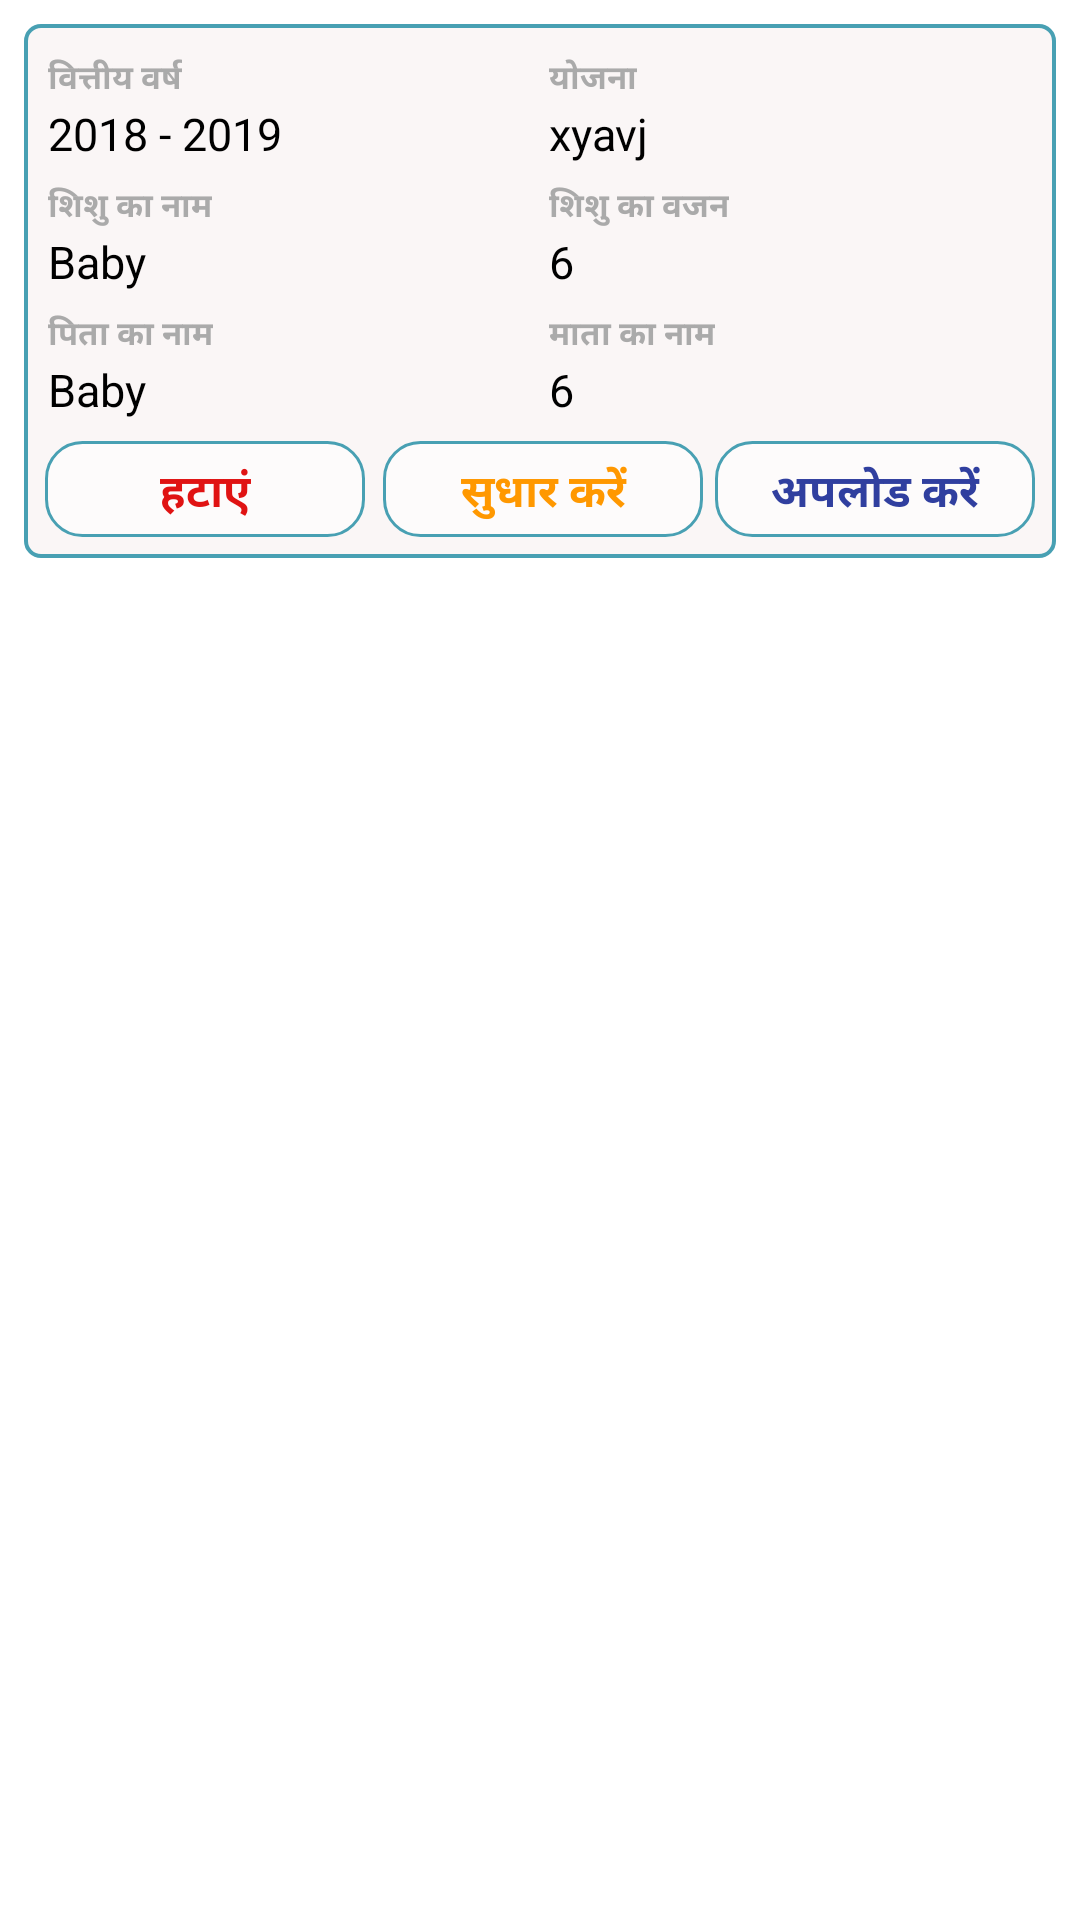

Reconstruct the res/layout file that produces this screen, plus the resources it refers to.
<!-- AndroidManifest.xml: application theme AppTheme -->
<!-- res/layout/adaptor_ejanani_edit.xml -->
<?xml version="1.0" encoding="utf-8"?>
<LinearLayout xmlns:android="http://schemas.android.com/apk/res/android"
    android:orientation="vertical" android:layout_width="match_parent"
    android:background="@android:color/white"
    android:layout_height="wrap_content">

    <LinearLayout
        android:layout_margin="8dp"
        android:id="@+id/sblist"
        android:layout_width="match_parent"
        android:layout_height="wrap_content"
        android:padding="5dp"
        android:orientation="vertical"
        android:background="@drawable/textboxshape1">


        <LinearLayout
            android:layout_marginTop="2dp"
            android:layout_marginBottom="2dp"
            android:layout_width="match_parent"
            android:layout_height="wrap_content"
            android:orientation="vertical">

            <LinearLayout
                android:layout_width="match_parent"
                android:layout_height="wrap_content"
                android:orientation="horizontal"
                android:weightSum="2">

                <LinearLayout
                    android:layout_weight="1"
                    android:layout_width="match_parent"
                    android:layout_height="wrap_content"
                    android:orientation="vertical"
                    android:padding="3dp">

                    <TextView
                        android:textStyle="bold"
                        android:layout_width="wrap_content"
                        android:layout_height="wrap_content"
                        android:text="वित्तीय वर्ष"
                        android:textSize="11sp"
                        android:textColor="@color/darker_gray"/>

                    <TextView
                        android:id="@+id/tv_financial_year"
                        android:layout_width="match_parent"
                        android:layout_height="wrap_content"
                        android:text="2018 - 2019"
                        android:textSize="15sp"
                        android:textColor="@android:color/black" />
                </LinearLayout>

                <LinearLayout
                    android:layout_weight="1"
                    android:layout_width="match_parent"
                    android:layout_height="wrap_content"
                    android:orientation="vertical"
                    android:padding="3dp">

                    <TextView
                        android:textStyle="bold"
                        android:layout_width="wrap_content"
                        android:layout_height="wrap_content"
                        android:text="योजना"
                        android:textSize="11sp"
                        android:textColor="@color/darker_gray"/>

                    <TextView
                        android:id="@+id/tv_yojna_name"
                        android:layout_width="match_parent"
                        android:layout_height="wrap_content"
                        android:text="xyavj"
                        android:textSize="15sp"
                        android:textColor="@android:color/black" />
                </LinearLayout>

            </LinearLayout>

            <LinearLayout
                android:layout_width="match_parent"
                android:layout_height="wrap_content"
                android:orientation="horizontal"
                android:weightSum="2">

                <LinearLayout
                    android:layout_weight="1"
                    android:layout_width="match_parent"
                    android:layout_height="wrap_content"
                    android:orientation="vertical"
                    android:padding="3dp">

                    <TextView
                        android:textStyle="bold"
                        android:layout_width="wrap_content"
                        android:layout_height="wrap_content"
                        android:text="शिशु का नाम"
                        android:textSize="11sp"
                        android:textColor="@color/darker_gray"/>

                    <TextView
                        android:id="@+id/tv_baby_name"
                        android:layout_width="match_parent"
                        android:layout_height="wrap_content"
                        android:text="Baby"
                        android:textSize="15sp"
                        android:textColor="@android:color/black" />
                </LinearLayout>

                <LinearLayout
                    android:layout_weight="1"
                    android:layout_width="match_parent"
                    android:layout_height="wrap_content"
                    android:orientation="vertical"
                    android:padding="3dp">

                    <TextView
                        android:textStyle="bold"
                        android:layout_width="wrap_content"
                        android:layout_height="wrap_content"
                        android:text="शिशु का वजन"
                        android:textSize="11sp"
                        android:textColor="@color/darker_gray"/>

                    <TextView
                        android:id="@+id/tv_baby_weight"
                        android:layout_width="match_parent"
                        android:layout_height="wrap_content"
                        android:text="6"
                        android:textSize="15sp"
                        android:textColor="@android:color/black" />
                </LinearLayout>

            </LinearLayout>

            <LinearLayout
                android:layout_width="match_parent"
                android:layout_height="wrap_content"
                android:orientation="horizontal"
                android:weightSum="2">

                <LinearLayout
                    android:layout_weight="1"
                    android:layout_width="match_parent"
                    android:layout_height="wrap_content"
                    android:orientation="vertical"
                    android:padding="3dp">

                    <TextView
                        android:textStyle="bold"
                        android:layout_width="wrap_content"
                        android:layout_height="wrap_content"
                        android:text="पिता का नाम"
                        android:textSize="11sp"
                        android:textColor="@color/darker_gray"/>

                    <TextView
                        android:id="@+id/tv_father_name"
                        android:layout_width="match_parent"
                        android:layout_height="wrap_content"
                        android:text="Baby"
                        android:textSize="15sp"
                        android:textColor="@android:color/black" />
                </LinearLayout>

                <LinearLayout
                    android:layout_weight="1"
                    android:layout_width="match_parent"
                    android:layout_height="wrap_content"
                    android:orientation="vertical"
                    android:padding="3dp">

                    <TextView
                        android:textStyle="bold"
                        android:layout_width="wrap_content"
                        android:layout_height="wrap_content"
                        android:text="माता का नाम"
                        android:textSize="11sp"
                        android:textColor="@color/darker_gray"/>

                    <TextView
                        android:id="@+id/tv_mother_name"
                        android:layout_width="match_parent"
                        android:layout_height="wrap_content"
                        android:text="6"
                        android:textSize="15sp"
                        android:textColor="@android:color/black" />
                </LinearLayout>

            </LinearLayout>

        </LinearLayout>

        <LinearLayout
            android:layout_width="match_parent"
            android:layout_height="36dp"
            android:orientation="horizontal"
            android:weightSum="3"
            android:padding="2dp">

            <Button
                android:id="@+id/btn_remove"
                android:layout_width="wrap_content"
                android:layout_height="wrap_content"
                android:layout_weight="1"
                android:layout_marginRight="4dp"
                android:textStyle="bold"
                android:textSize="15sp"
                android:textColor="#E01313"
                android:background="@drawable/buttonshape"
                android:text="हटाएं"/>

            <Button
                android:id="@+id/btn_edit"
                android:layout_width="wrap_content"
                android:layout_height="wrap_content"
                android:layout_weight="1"
                android:layout_marginLeft="2dp"
                android:layout_marginRight="2dp"
                android:textStyle="bold"
                android:textSize="15sp"
                android:textColor="#FF9800"
                android:background="@drawable/buttonshape"
                android:text="@string/edit2"/>

            <Button
                android:id="@+id/btn_upload"
                android:layout_width="wrap_content"
                android:layout_height="wrap_content"
                android:layout_weight="1"
                android:layout_marginLeft="2dp"
                android:textStyle="bold"
                android:textSize="15sp"
                android:textColor="@color/colorPrimaryDark"
                android:background="@drawable/buttonshape"
                android:text="@string/upload_files_to_the_server"/>
        </LinearLayout>

    </LinearLayout>
    
</LinearLayout>
<!-- resources referenced by this layout -->
<resources>
  <color name="colorPrimaryDark">#303F9F</color>
  <color name="darker_gray">#aaa</color>
  <!-- drawable buttonshape (drawable) -->
  <?xml version="1.0" encoding="utf-8"?>
  <shape xmlns:android="http://schemas.android.com/apk/res/android">
      <solid android:color="#99ffffff" />
      <padding android:left="6dp"
          android:top="6dp"
          android:right="6dp"
          android:bottom="5dp" />
      <corners android:radius="12dp" />
      <stroke android:width="1dp" android:color="#48A0B3" />
  
  </shape>
  <!-- drawable textboxshape1 (drawable) -->
  <?xml version="1.0" encoding="utf-8"?>
  <shape xmlns:android="http://schemas.android.com/apk/res/android"
      android:shape="rectangle">
      <solid android:color="#faf6f6" />
      <corners android:radius="5dp" />
      <stroke android:width="1.3dp" android:color="#48A0B3" />
  </shape>
  <string name="edit2">सुधार  करें</string>
  <string name="upload_files_to_the_server">अपलोड करें </string>
  <style name="AppTheme" parent="Theme.AppCompat.Light.NoActionBar">
          
          <item name="colorPrimary">@color/colorPrimary</item>
          <item name="colorPrimaryDark">@color/colorPrimaryDark</item>
          <item name="colorAccent">@color/colorAccent</item>
      </style>
  <color name="colorPrimary">#3F51B5</color>
  <color name="colorAccent">#FF4081</color>
</resources>
